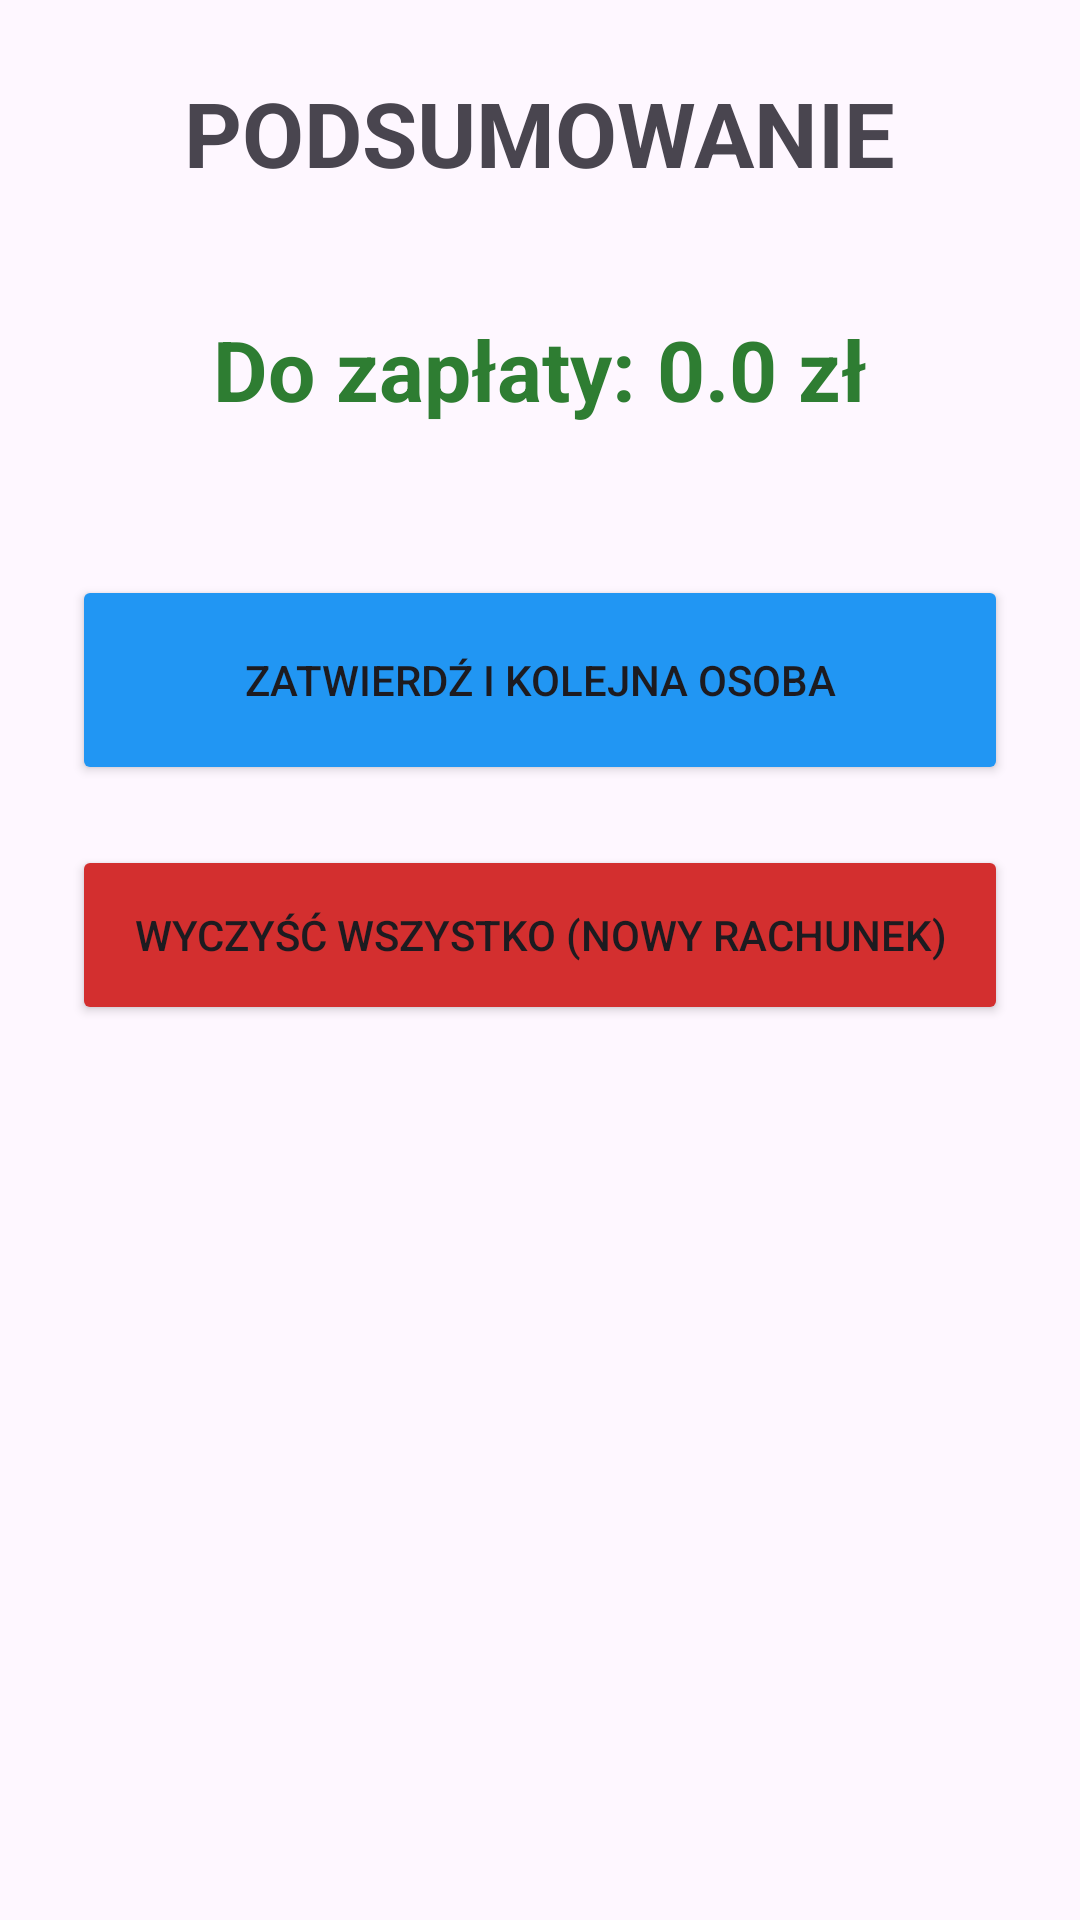

Reconstruct the res/layout file that produces this screen, plus the resources it refers to.
<!-- AndroidManifest.xml: application theme Theme.PolskaKuchniaTradycyjna_app -->
<!-- res/layout/fragment_summary.xml -->
<?xml version="1.0" encoding="utf-8"?>
<LinearLayout xmlns:android="http://schemas.android.com/apk/res/android"
    android:layout_width="match_parent"
    android:layout_height="match_parent"
    android:orientation="vertical"
    android:padding="24dp"
    android:gravity="center_horizontal">

    <TextView
        android:text="PODSUMOWANIE"
        android:textSize="30sp"
        android:textStyle="bold"
        android:layout_marginBottom="40dp"
        android:layout_width="wrap_content"
        android:layout_height="wrap_content"/>

    <TextView
        android:id="@+id/tvTotalAmount"
        android:text="Do zapłaty: 0.0 zł"
        android:textSize="28sp"
        android:textColor="#2E7D32"
        android:textStyle="bold"
        android:layout_marginBottom="50dp"
        android:layout_width="wrap_content"
        android:layout_height="wrap_content"/>

    <Button
        android:id="@+id/btnNextPerson"
        android:text="Zatwierdź i Kolejna Osoba"
        android:backgroundTint="#2196F3"
        android:layout_width="match_parent"
        android:layout_height="70dp"
        android:layout_marginBottom="20dp"/>

    <Button
        android:id="@+id/btnClear"
        android:text="Wyczyść Wszystko (Nowy Rachunek)"
        android:backgroundTint="#D32F2F"
        android:layout_width="match_parent"
        android:layout_height="60dp"/>

</LinearLayout>
<!-- resources referenced by this layout -->
<resources>
  <style name="Theme.PolskaKuchniaTradycyjna_app" parent="Base.Theme.PolskaKuchniaTradycyjna_app" />
  <style name="Base.Theme.PolskaKuchniaTradycyjna_app" parent="Theme.Material3.DayNight.NoActionBar">
          
          
      </style>
</resources>
